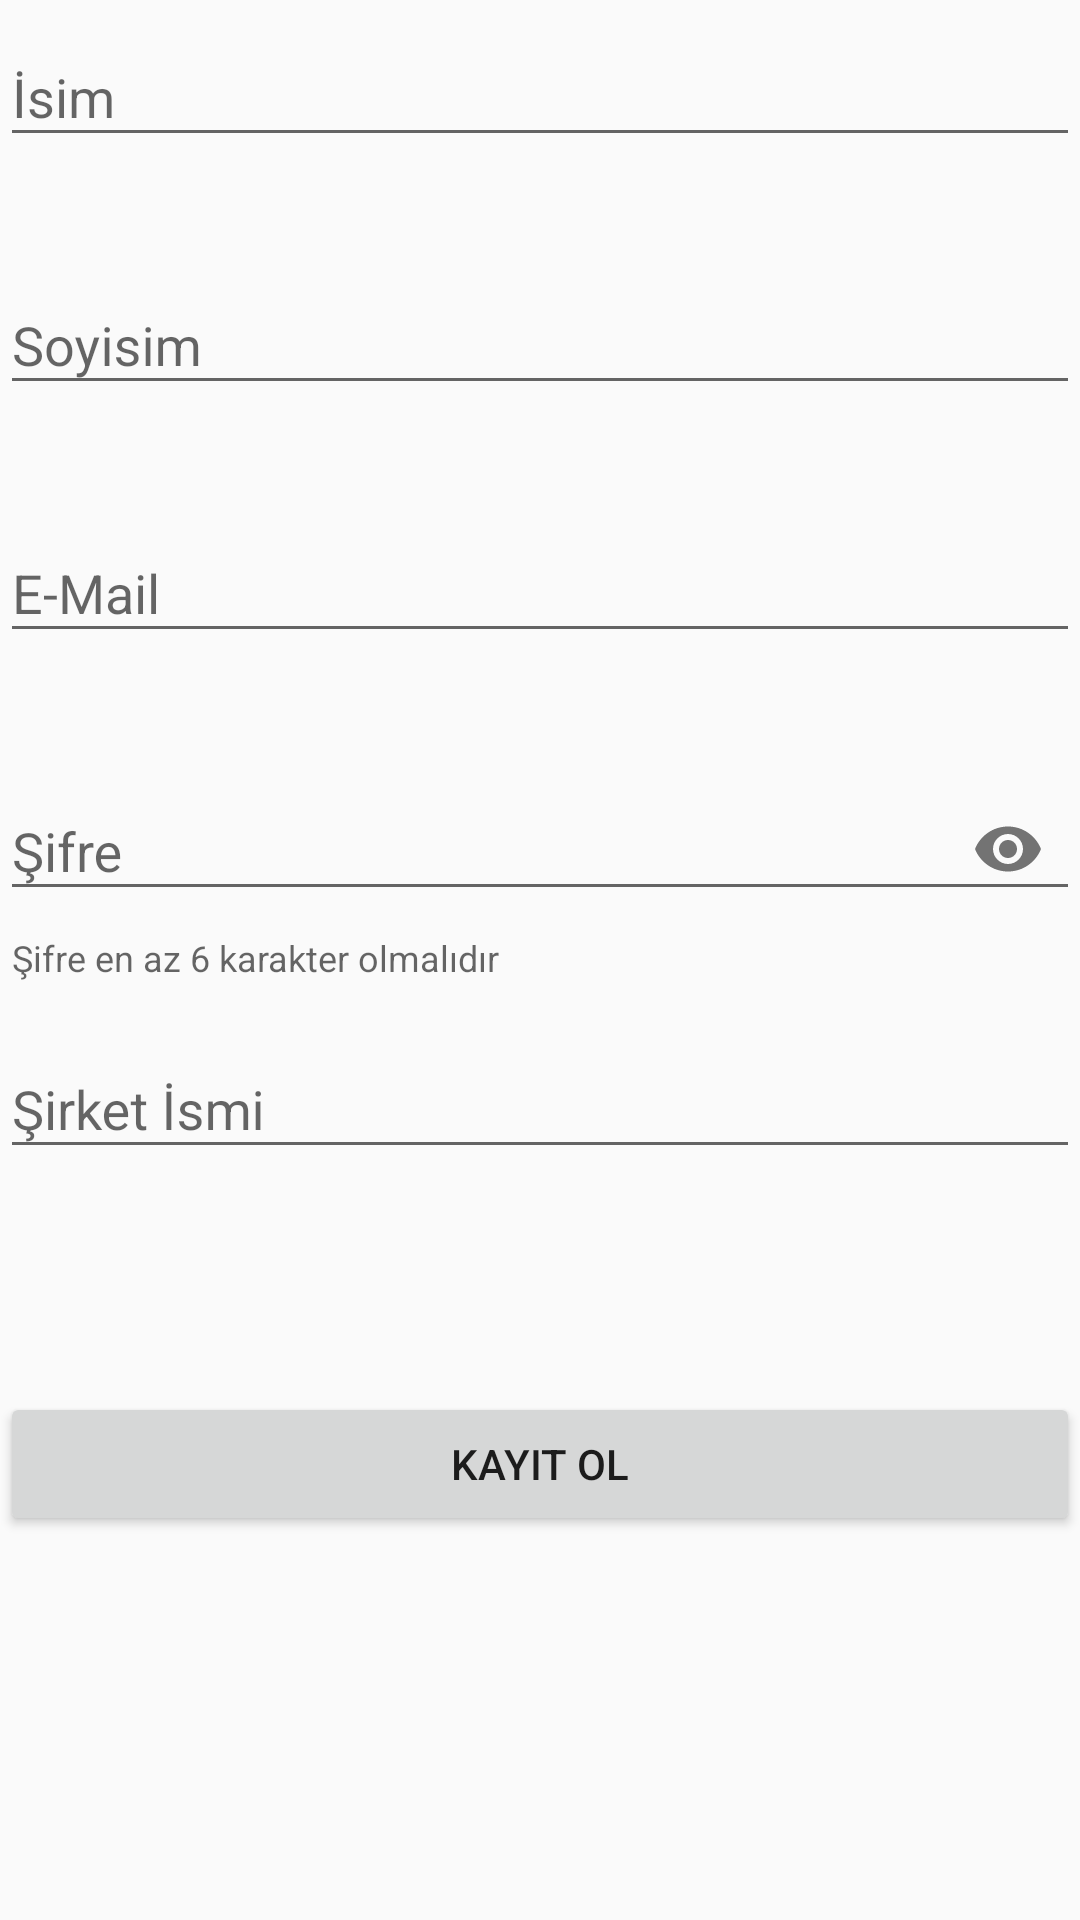

The Android layout XML behind this screen, and the referenced resources:
<!-- AndroidManifest.xml: application theme AppTheme -->
<!-- res/layout/activity_sing_up.xml -->
<?xml version="1.0" encoding="utf-8"?>
<androidx.constraintlayout.widget.ConstraintLayout android:layout_width="match_parent"
    android:layout_height="match_parent"
    xmlns:android="http://schemas.android.com/apk/res/android">
    <ScrollView
        android:layout_width="match_parent"
        android:layout_height="match_parent">

        <LinearLayout
            xmlns:app="http://schemas.android.com/apk/res-auto"
            xmlns:tools="http://schemas.android.com/tools"
            android:layout_width="match_parent"
            android:layout_height="wrap_content"
            android:orientation="vertical"
            tools:context=".SingUpActivity">

            <com.google.android.material.textfield.TextInputLayout
                android:id="@+id/sing_up_text_input_layout_name"
                android:layout_width="match_parent"
                android:layout_height="wrap_content"
                app:errorEnabled="true"
                android:layout_marginBottom="10sp">
                <com.google.android.material.textfield.TextInputEditText
                    android:id="@+id/sing_up_name"
                    android:layout_width="match_parent"
                    android:layout_height="wrap_content"
                    android:hint="@string/sing_up_name"
                    android:inputType="text" />
            </com.google.android.material.textfield.TextInputLayout>

            <com.google.android.material.textfield.TextInputLayout
                android:id="@+id/sing_up_text_input_layout_surname"
                android:layout_width="match_parent"
                android:layout_height="wrap_content"
                app:errorEnabled="true"
                android:layout_marginBottom="10sp">
                <com.google.android.material.textfield.TextInputEditText
                    android:id="@+id/sing_up_surname"
                    android:layout_width="match_parent"
                    android:layout_height="wrap_content"
                    android:hint="@string/sing_up_surname"
                    android:inputType="text" />
            </com.google.android.material.textfield.TextInputLayout>

            <com.google.android.material.textfield.TextInputLayout
                android:id="@+id/sing_up_text_input_layout_email"
                android:layout_width="match_parent"
                android:layout_height="wrap_content"
                app:errorEnabled="true"
                android:layout_marginBottom="10sp">
                <com.google.android.material.textfield.TextInputEditText
                    android:id="@+id/sing_up_email"
                    android:layout_width="match_parent"
                    android:layout_height="wrap_content"
                    android:hint="@string/sing_up_mail"
                    android:inputType="textEmailAddress" />
            </com.google.android.material.textfield.TextInputLayout>

            <com.google.android.material.textfield.TextInputLayout
                android:id="@+id/sing_up_text_input_layout_password"
                android:layout_width="match_parent"
                android:layout_height="wrap_content"
                app:passwordToggleEnabled="true"
                app:errorEnabled="true"
                app:helperText="Şifre en az 6 karakter olmalıdır"
                android:layout_marginBottom="10sp">
                <com.google.android.material.textfield.TextInputEditText
                    android:id="@+id/sing_up_password"
                    android:layout_width="match_parent"
                    android:layout_height="wrap_content"
                    android:hint="@string/sing_up_password"
                    android:inputType="textPassword"/>
            </com.google.android.material.textfield.TextInputLayout>

            <com.google.android.material.textfield.TextInputLayout
                android:id="@+id/sing_up_text_input_layout_company_name"
                android:layout_width="match_parent"
                android:layout_height="wrap_content"
                app:errorEnabled="true"
                android:layout_marginBottom="10sp">
                <com.google.android.material.textfield.TextInputEditText
                    android:id="@+id/sing_up_company_name"
                    android:layout_width="match_parent"
                    android:layout_height="wrap_content"
                    android:hint="@string/sing_up_company_name"
                    android:inputType="text" />
            </com.google.android.material.textfield.TextInputLayout>

            <Button
                android:id="@+id/sing_up_button"
                android:layout_width="match_parent"
                android:layout_height="wrap_content"
                android:layout_marginTop="44dp"
                android:text="@string/sing_up_buton"
                app:layout_constraintTop_toBottomOf="@+id/sing_up_company_name"
                tools:layout_editor_absoluteX="161dp" />

            <androidx.constraintlayout.widget.ConstraintLayout
                android:layout_width="match_parent"
                android:layout_height="match_parent">

            </androidx.constraintlayout.widget.ConstraintLayout>
        </LinearLayout>
    </ScrollView>
</androidx.constraintlayout.widget.ConstraintLayout>
<!-- resources referenced by this layout -->
<resources>
  <string name="sing_up_buton">Kayıt Ol</string>
  <string name="sing_up_company_name">Şirket İsmi</string>
  <string name="sing_up_mail">E-Mail</string>
  <string name="sing_up_name">İsim</string>
  <string name="sing_up_password">Şifre</string>
  <string name="sing_up_surname">Soyisim</string>
  <style name="AppTheme" parent="Theme.AppCompat.Light.NoActionBar">
          
          <item name="colorPrimary">@color/colorPrimary</item>
          <item name="colorPrimaryDark">@color/colorPrimaryDark</item>
          <item name="colorAccent">@color/colorAccent</item>
      </style>
  <!-- not gathered from this repository: default colours our renderer supplied (Android Studio template values) -->
  <color name="colorPrimary">#FF6200EE</color>
  <color name="colorPrimaryDark">#FF3700B3</color>
  <color name="colorAccent">#FF03DAC5</color>
</resources>
